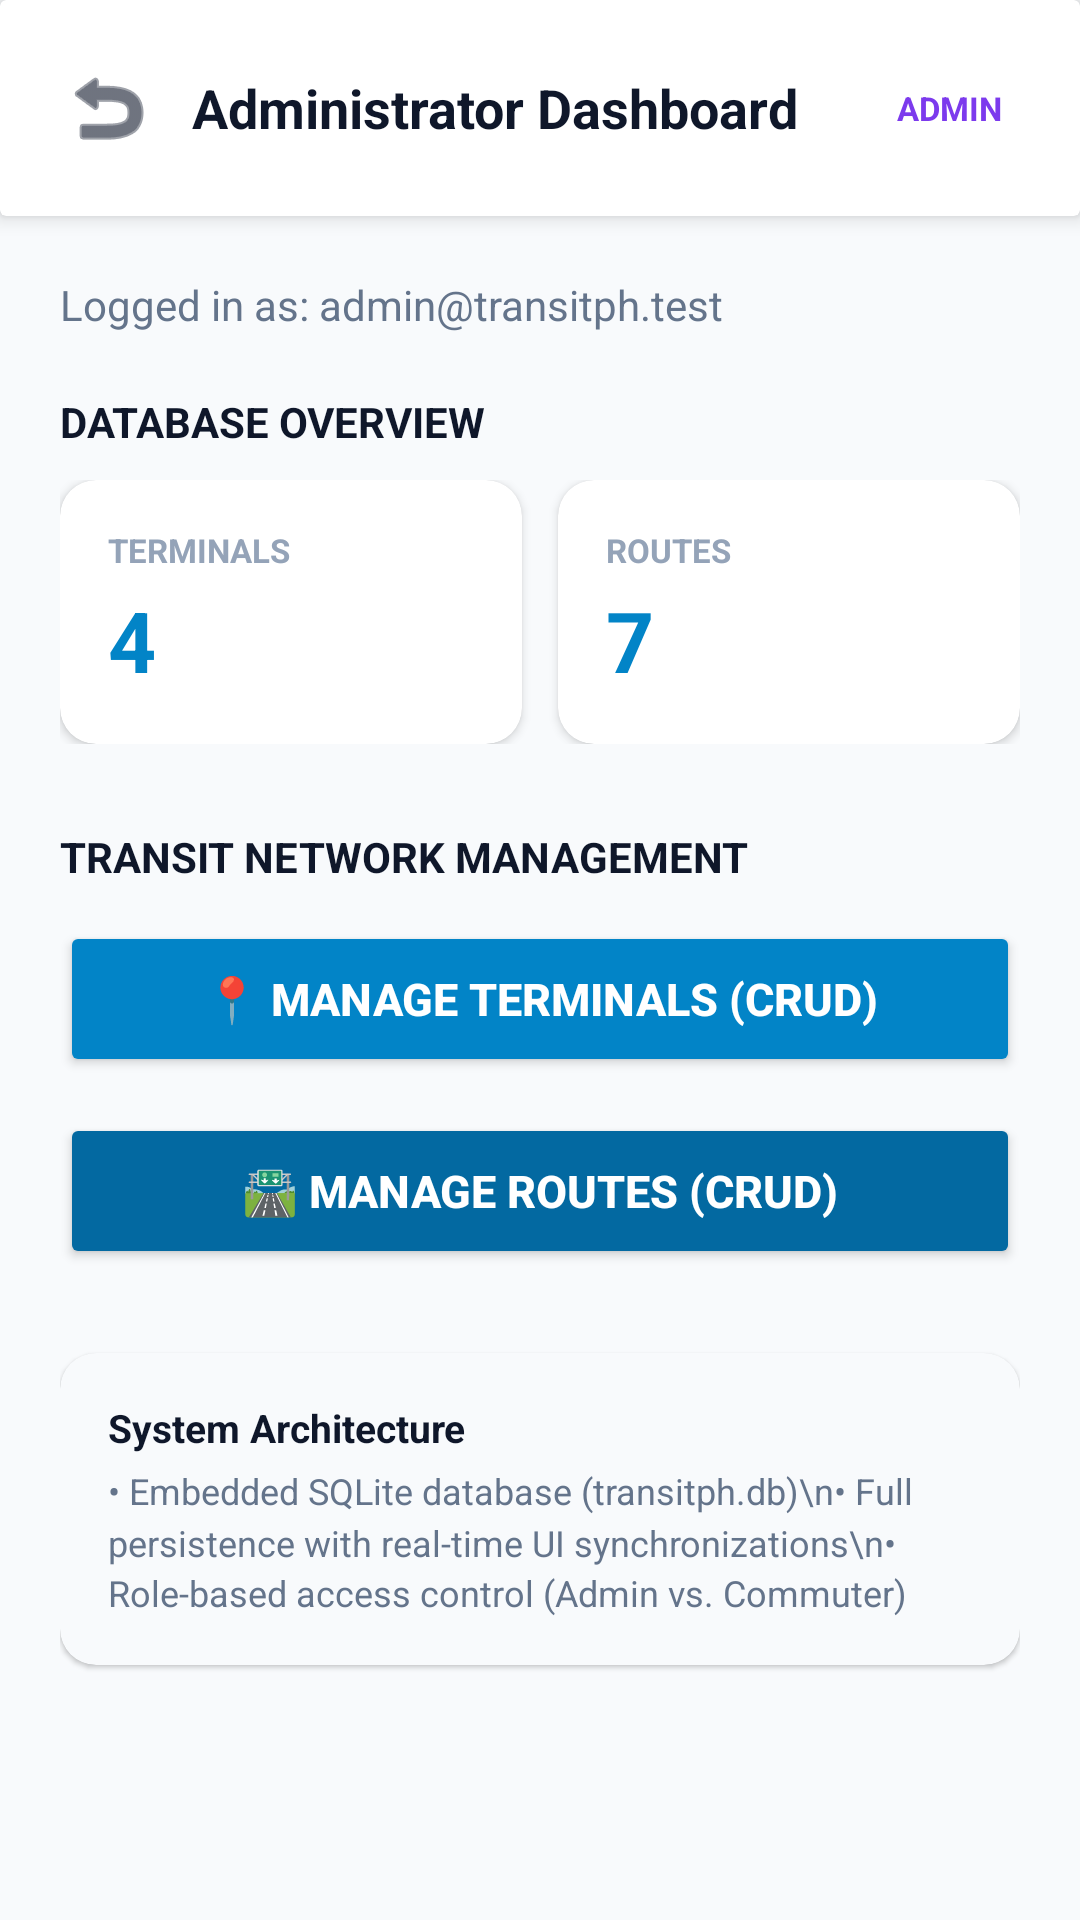

This screen was rendered from an Android layout file. Write that file and the resources it references.
<!-- AndroidManifest.xml: application theme Theme.TransitPH -->
<!-- res/layout/activity_admin_dashboard.xml -->
<?xml version="1.0" encoding="utf-8"?>
<androidx.constraintlayout.widget.ConstraintLayout xmlns:android="http://schemas.android.com/apk/res/android"
    xmlns:app="http://schemas.android.com/apk/res-auto"
    android:layout_width="match_parent"
    android:layout_height="match_parent"
    android:background="@color/background">

    
    <androidx.cardview.widget.CardView
        android:id="@+id/card_admin_topbar"
        android:layout_width="match_parent"
        android:layout_height="wrap_content"
        app:cardElevation="4dp"
        app:cardBackgroundColor="@color/surface"
        app:layout_constraintTop_toTopOf="parent">

        <LinearLayout
            android:layout_width="match_parent"
            android:layout_height="wrap_content"
            android:orientation="horizontal"
            android:gravity="center_vertical"
            android:padding="16dp">

            <ImageButton
                android:id="@+id/btn_back_admin"
                android:layout_width="40dp"
                android:layout_height="40dp"
                android:background="?android:attr/selectableItemBackgroundBorderless"
                android:src="@android:drawable/ic_menu_revert"
                app:tint="@color/text_primary" />

            <TextView
                android:layout_width="0dp"
                android:layout_height="wrap_content"
                android:layout_weight="1"
                android:layout_marginStart="8dp"
                android:text="Administrator Dashboard"
                android:textColor="@color/text_primary"
                android:textSize="18sp"
                android:textStyle="bold" />

            <TextView
                android:layout_width="wrap_content"
                android:layout_height="wrap_content"
                android:background="@drawable/bg_badge_light"
                android:backgroundTint="#FEE2E2"
                android:paddingHorizontal="10dp"
                android:paddingVertical="4dp"
                android:text="ADMIN"
                android:textColor="@color/admin_badge"
                android:textSize="11sp"
                android:textStyle="bold" />

        </LinearLayout>
    </androidx.cardview.widget.CardView>

    
    <ScrollView
        android:layout_width="match_parent"
        android:layout_height="0dp"
        android:fillViewport="true"
        app:layout_constraintTop_toBottomOf="@id/card_admin_topbar"
        app:layout_constraintBottom_toBottomOf="parent">

        <LinearLayout
            android:layout_width="match_parent"
            android:layout_height="wrap_content"
            android:orientation="vertical"
            android:padding="20dp">

            
            <TextView
                android:id="@+id/tv_admin_email"
                android:layout_width="wrap_content"
                android:layout_height="wrap_content"
                android:text="Logged in as: admin@transitph.test"
                android:textColor="@color/text_secondary"
                android:textSize="14sp" />

            <TextView
                android:layout_width="wrap_content"
                android:layout_height="wrap_content"
                android:layout_marginTop="20dp"
                android:text="DATABASE OVERVIEW"
                android:textColor="@color/text_primary"
                android:textSize="14sp"
                android:textStyle="bold" />

            
            <LinearLayout
                android:layout_width="match_parent"
                android:layout_height="wrap_content"
                android:layout_marginTop="10dp"
                android:orientation="horizontal">

                
                <androidx.cardview.widget.CardView
                    android:layout_width="0dp"
                    android:layout_height="wrap_content"
                    android:layout_weight="1"
                    android:layout_marginEnd="6dp"
                    app:cardCornerRadius="12dp"
                    app:cardElevation="2dp"
                    app:cardBackgroundColor="@color/surface">

                    <LinearLayout
                        android:layout_width="match_parent"
                        android:layout_height="wrap_content"
                        android:orientation="vertical"
                        android:padding="16dp">

                        <TextView
                            android:layout_width="wrap_content"
                            android:layout_height="wrap_content"
                            android:text="TERMINALS"
                            android:textColor="@color/text_muted"
                            android:textSize="11sp"
                            android:textStyle="bold" />

                        <TextView
                            android:id="@+id/tv_stat_terminals_count"
                            android:layout_width="wrap_content"
                            android:layout_height="wrap_content"
                            android:layout_marginTop="4dp"
                            android:text="4"
                            android:textColor="@color/primary"
                            android:textSize="28sp"
                            android:textStyle="bold" />
                    </LinearLayout>
                </androidx.cardview.widget.CardView>

                
                <androidx.cardview.widget.CardView
                    android:layout_width="0dp"
                    android:layout_height="wrap_content"
                    android:layout_weight="1"
                    android:layout_marginStart="6dp"
                    app:cardCornerRadius="12dp"
                    app:cardElevation="2dp"
                    app:cardBackgroundColor="@color/surface">

                    <LinearLayout
                        android:layout_width="match_parent"
                        android:layout_height="wrap_content"
                        android:orientation="vertical"
                        android:padding="16dp">

                        <TextView
                            android:layout_width="wrap_content"
                            android:layout_height="wrap_content"
                            android:text="ROUTES"
                            android:textColor="@color/text_muted"
                            android:textSize="11sp"
                            android:textStyle="bold" />

                        <TextView
                            android:id="@+id/tv_stat_routes_count"
                            android:layout_width="wrap_content"
                            android:layout_height="wrap_content"
                            android:layout_marginTop="4dp"
                            android:text="7"
                            android:textColor="@color/primary"
                            android:textSize="28sp"
                            android:textStyle="bold" />
                    </LinearLayout>
                </androidx.cardview.widget.CardView>

            </LinearLayout>

            
            <TextView
                android:layout_width="wrap_content"
                android:layout_height="wrap_content"
                android:layout_marginTop="28dp"
                android:text="TRANSIT NETWORK MANAGEMENT"
                android:textColor="@color/text_primary"
                android:textSize="14sp"
                android:textStyle="bold" />

            <Button
                android:id="@+id/btn_go_manage_terminals"
                android:layout_width="match_parent"
                android:layout_height="52dp"
                android:layout_marginTop="12dp"
                android:backgroundTint="@color/primary"
                android:text="📍 MANAGE TERMINALS (CRUD)"
                android:textColor="@color/surface"
                android:textSize="15sp"
                android:textStyle="bold" />

            <Button
                android:id="@+id/btn_go_manage_routes"
                android:layout_width="match_parent"
                android:layout_height="52dp"
                android:layout_marginTop="12dp"
                android:backgroundTint="@color/primary_dark"
                android:text="🛣 MANAGE ROUTES (CRUD)"
                android:textColor="@color/surface"
                android:textSize="15sp"
                android:textStyle="bold" />

            
            <androidx.cardview.widget.CardView
                android:layout_width="match_parent"
                android:layout_height="wrap_content"
                android:layout_marginTop="28dp"
                app:cardCornerRadius="12dp"
                app:cardElevation="1dp"
                app:cardBackgroundColor="#F8FAFC">

                <LinearLayout
                    android:layout_width="match_parent"
                    android:layout_height="wrap_content"
                    android:orientation="vertical"
                    android:padding="16dp">

                    <TextView
                        android:layout_width="wrap_content"
                        android:layout_height="wrap_content"
                        android:text="System Architecture"
                        android:textColor="@color/text_primary"
                        android:textSize="13sp"
                        android:textStyle="bold" />

                    <TextView
                        android:layout_width="wrap_content"
                        android:layout_height="wrap_content"
                        android:layout_marginTop="4dp"
                        android:text="• Embedded SQLite database (transitph.db)\n• Full persistence with real-time UI synchronizations\n• Role-based access control (Admin vs. Commuter)"
                        android:textColor="@color/text_secondary"
                        android:textSize="12sp"
                        android:lineSpacingMultiplier="1.2" />
                </LinearLayout>
            </androidx.cardview.widget.CardView>

        </LinearLayout>
    </ScrollView>

</androidx.constraintlayout.widget.ConstraintLayout>
<!-- resources referenced by this layout -->
<resources>
  <color name="admin_badge">#7C3AED</color>
  <color name="background">#F8FAFC</color>
  <color name="primary">#0284C7</color>
  <color name="primary_dark">#0369A1</color>
  <color name="surface">#FFFFFF</color>
  <color name="text_muted">#94A3B8</color>
  <color name="text_primary">#0F172A</color>
  <color name="text_secondary">#64748B</color>
  <style name="Theme.TransitPH" parent="Theme.MaterialComponents.DayNight.NoActionBar">
          <item name="colorPrimary">@color/primary</item>
          <item name="colorPrimaryVariant">@color/primary_dark</item>
          <item name="colorOnPrimary">@color/surface</item>
          <item name="colorSecondary">@color/accent</item>
          <item name="android:statusBarColor">@color/primary_dark</item>
          <item name="android:windowBackground">@color/background</item>
      </style>
  <color name="accent">#0EA5E9</color>
</resources>
